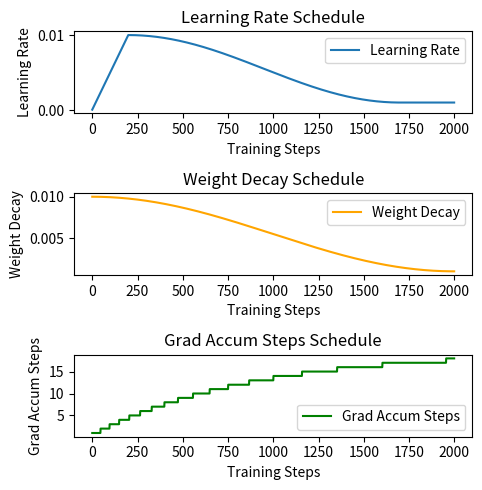

Source code (Python):
"""Adapted from https://github.com/NVIDIA/Megatron-LM/blob/main/megatron/optimizer_param_scheduler.py
learning-rate, weight-decay and grad-accum-step scheduler"""

import math
import os

class EarlyStopping:
    """ Early stops the training if validation loss doesn't improve after a given patience. """
    def __init__(self, patience:int=6, delta:float=0.0):
        self.patience = patience    # How long to wait after last time validation loss improved.
        self.delta = delta          # Minimum change in the monitored quantity to qualify as an improvement.
        self.counter = 0
        self.early_stop = False
        self.min_val_loss = float('inf')
        
    def __call__(self, val_loss):
        if val_loss < self.min_val_loss - self.delta:
            self.min_val_loss = val_loss
            self.counter = 0        # Reset counter if validation loss improves            
        else:
            self.counter += 1
            print(f'EarlyStopping counter: {self.counter} out of {self.patience}')
            if self.counter >= self.patience:
                self.early_stop = True

class OptimizerParamScheduler(object):
    """ Anneals learning-rate, weight-decay and grad-accum-step. """
    def __init__(self, args, optimizer):
        self.rank = int(os.environ.get("RANK", default='0'))
        self.args = args
        self.optimizer = optimizer
        self.num_steps = 0
        self.total_step = args.train_iters

        # learning rate parameters
        self.lr_decay_style = args.lr_decay_style
        self.lr_begin = float(args.lr_begin)
        self.lr_decay_factor = float(args.lr_decay_factor)
        self.lr_max = float(args.lr_max)
        self.lr_min = self.lr_max/self.lr_decay_factor
        assert self.lr_decay_factor >= 1.0
        assert 0.0 <= self.lr_min <= self.lr_max
        self.lr_warmup_steps = int(self.total_step * args.lr_warmup_ratio)
        self.lr_decay_steps = int(self.total_step * args.lr_decay_ratio)
        assert self.lr_decay_steps >= 0
        assert self.lr_warmup_steps + self.lr_decay_steps <= self.total_step

        # weight decay parameters
        self.wd_decr_style = args.wd_decr_style
        self.wd_begin = float(args.wd_begin)
        self.wd_end = float(args.wd_end)
        assert 0.0 <= self.wd_end <= self.wd_begin 
        self.wd_decr_steps = self.total_step
        
        # grad accum step parameters
        self.grad_accum_step_incr_style = args.grad_accum_step_incr_style
        self.ga_begin = int(args.ga_begin)
        self.ga_end = int(args.ga_end)
        assert 0.0 <= self.ga_begin <= self.ga_end
        self.ga_incr_steps = self.total_step

    def get_wd(self):
        """Weight decay decr functions"""
        if self.wd_decr_style == "constant":
            assert self.wd_begin == self.wd_end
            return self.wd_end

        decay_ratio = float(self.num_steps) / float(self.wd_decr_steps)
        assert 0.0 <= decay_ratio <= 1.0

        if self.wd_decr_style == "linear":
            coeff = decay_ratio
        elif self.wd_decr_style == "cosine":
            coeff = 0.5 * (math.cos(math.pi * (1 - decay_ratio)) + 1.0)
        else:
            raise Exception(f"{self.wd_decr_style} weight decay increment style is not supported.")

        return self.wd_begin + coeff * (self.wd_end - self.wd_begin)
    
    def get_lr(self):
        """Learning rate decay functions adapted from https://openreview.net/pdf?id=BJYwwY9ll pg. 4"""
        # Use linear warmup for the initial part.
        if self.lr_warmup_steps > 0 and self.num_steps <= self.lr_warmup_steps:
            return self.lr_begin + (self.lr_max - self.lr_begin) * float(self.num_steps) / float(self.lr_warmup_steps)

        # If the learning rate is constant, just return the initial value.
        if self.lr_decay_style == "constant":
            assert self.lr_max == self.lr_min == self.lr_begin
            return self.lr_max

        # For any steps larger than `self.lr_decay_steps`, use `self.lr_min`.
        if self.num_steps > self.lr_warmup_steps + self.lr_decay_steps:
            return self.lr_min

        # If we are done with the warmup period, use the decay style.
        decay_ratio = float(self.num_steps - self.lr_warmup_steps) / float(self.lr_decay_steps)
        assert 0.0 <= decay_ratio <= 1.0
        delta_lr = self.lr_max - self.lr_min

        if self.lr_decay_style == "linear":
            coeff = 1.0 - decay_ratio
        elif self.lr_decay_style == "cosine":
            coeff = 0.5 * (math.cos(math.pi * decay_ratio) + 1.0)
        else:
            raise Exception(f"{self.lr_decay_style} decay style is not supported.")

        return self.lr_min + coeff * delta_lr

    def get_ga_step(self):
        """grad_accum_step incr functions"""
        if self.grad_accum_step_incr_style == "constant":
            assert self.ga_begin == self.ga_end
            return self.ga_end

        incr_ratio = float(self.num_steps) / float(self.ga_incr_steps)
        assert 0.0 <= incr_ratio <= 1.0

        if self.grad_accum_step_incr_style == "linear":
            coeff = incr_ratio
        elif self.grad_accum_step_incr_style == "power":
            coeff = 1 - math.pow(0.1, incr_ratio)
        else:
            raise Exception(f"{self.grad_accum_step_incr_style} grad accum step increment style is not supported.")
        
        return int(self.ga_begin + coeff * (self.ga_end - self.ga_begin))
    
    def step(self, increment=1):
        """Set lr for all parameters groups."""
        self.num_steps += increment
        new_lr = self.get_lr()
        new_ga_step = self.get_ga_step()
        new_wd = self.get_wd()
        for group in self.optimizer.param_groups:
            group["lr"] = new_lr
            if group["weight_decay"] != 0:
                group["weight_decay"] = new_wd
        return new_lr, new_ga_step, new_wd

    def state_dict(self):
        state_dict = {
            "total_steps": self.total_step,
            "num_steps": self.num_steps,
            "lr_begin": self.lr_begin,
            "lr_max": self.lr_max,
            "lr_warmup_steps": self.lr_warmup_steps,
            "lr_decay_steps": self.lr_decay_steps,
            "lr_decay_factor": self.lr_decay_factor,
            "lr_decay_style": self.lr_decay_style,
            "wd_begin": self.wd_begin,
            "wd_end": self.wd_end,
            "wd_decr_steps": self.wd_decr_steps,
            "wd_decr_style": self.wd_decr_style,
            "ga_begin": self.ga_begin,
            "ga_end": self.ga_end,
            "ga_incr_steps": self.ga_incr_steps,
            "grad_accum_step_incr_style": self.grad_accum_step_incr_style,
        }
        return state_dict

    def _check_and_set(self, cls_value, sd_value, name):
        """Auxiliary function for checking the values in the checkpoint and setting them."""
        if self.args.override_opt_param_scheduler:
            if self.rank == 0 and sd_value != cls_value:
                print(f" > overriding {name} value form {sd_value} to {cls_value}")
            return cls_value
        else:
            if self.rank == 0 and cls_value != sd_value:
                print(f" > using checkpoint value {sd_value} for {name}, which is not match to current setting {cls_value}")
        
        return sd_value

    def load_state_dict(self, sd):
        # keep the training-process-ratio consistent in case of the total_step changed
        num_steps = int(sd["num_steps"] * (self.total_step/sd["total_step"]))
        self.step(increment=num_steps)
        if self.rank == 0:
            sd_num_steps = sd['num_steps']
            print(f" > set num_steps value form {sd_num_steps} to {num_steps}")

        # lr paras
        self.lr_decay_factor = self._check_and_set(self.lr_decay_factor, sd["lr_decay_factor"], "lr decay factor")
        self.lr_begin = self._check_and_set(self.lr_begin, sd["lr_begin"], "initial learning rate")
        self.lr_max = self._check_and_set(self.lr_max, sd["lr_max"], "maximum learning rate")
        self.lr_min = self.lr_max/self.lr_decay_factor
        self.lr_warmup_steps = self._check_and_set(self.lr_warmup_steps, sd["lr_warmup_steps"], "warmup iterations")
        self.lr_decay_steps = self._check_and_set(self.lr_decay_steps, sd["lr_decay_steps"], "number of lr_decay iterations")
        self.lr_decay_style = self._check_and_set(self.lr_decay_style, sd["lr_decay_style"], "learning rate decay style")
        
        # wd paras
        if "wd_begin" in sd:
            self.wd_begin = self._check_and_set(self.wd_begin, sd["wd_begin"], "initial weight decay coefficient")
            self.wd_end = self._check_and_set(self.wd_end, sd["wd_end"], "final weight decay coefficient")
            self.wd_decr_steps = self._check_and_set(self.wd_decr_steps, sd["wd_decr_steps"], "total number of weight decay iterations",)
            self.wd_decr_style = self._check_and_set(self.wd_decr_style, sd["wd_decr_style"], "weight decay incr style")

        # grad accum para
        if "ga_begin" in sd:
            self.ga_begin = self._check_and_set(self.ga_begin, sd["ga_begin"], "initial grad accum step")
            self.ga_end = self._check_and_set(self.ga_end, sd["ga_end"], "final grad accum step")
            self.ga_incr_steps = self._check_and_set(self.ga_incr_steps, sd["ga_incr_steps"], "total number of grad incr iterations",)
            self.grad_accum_step_incr_style = self._check_and_set(self.grad_accum_step_incr_style, sd["grad_accum_step_incr_style"], "grad accum step incr style")

if __name__ == "__main__":
    import matplotlib.pyplot as plt
    class Args:
        def __init__(self):
            self.train_iters = 2000
            self.lr_begin = 0.0
            self.lr_decay_factor = 10
            self.lr_max = 0.01
            self.lr_warmup_ratio = 0.1
            self.lr_decay_ratio = 0.75
            self.lr_decay_style = 'cosine'
            self.wd_decr_style = 'cosine'
            self.wd_begin = 0.01
            self.wd_end = 0.001
            self.grad_accum_step_incr_style = 'power'
            self.ga_begin = 1
            self.ga_end = 20

    # 模拟的优化器参数
    class MockOptimizer:
        def __init__(self):
            self.param_groups = [{'lr': 0.0, 'weight_decay': 0.0}]

    # 创建模拟参数和优化器
    args = Args()
    optimizer = MockOptimizer()
    scheduler = OptimizerParamScheduler(args, optimizer)    # 创建调度器

    # 模拟训练过程
    lrs, wds, gas = [],  [],  []
    for step in range(args.train_iters):
        scheduler.num_steps = step
        new_lr, new_ga_step, new_wd = scheduler.step()
        lrs.append(new_lr)
        wds.append(new_wd)
        gas.append(new_ga_step)

    # 绘制折线图
    fig, axs = plt.subplots(3, 1, figsize=(5, 5))

    # 学习率变化曲线
    axs[0].plot(lrs, label='Learning Rate')
    axs[0].set_title('Learning Rate Schedule')
    axs[0].set_xlabel('Training Steps')
    axs[0].set_ylabel('Learning Rate')
    axs[0].legend()

    # 权重衰减变化曲线
    axs[1].plot(wds, label='Weight Decay', color='orange')
    axs[1].set_title('Weight Decay Schedule')
    axs[1].set_xlabel('Training Steps')
    axs[1].set_ylabel('Weight Decay')
    axs[1].legend()

    # 梯度累积步数变化曲线
    axs[2].plot(gas, label='Grad Accum Steps', color='green')
    axs[2].set_title('Grad Accum Steps Schedule')
    axs[2].set_xlabel('Training Steps')
    axs[2].set_ylabel('Grad Accum Steps')
    axs[2].legend()

    plt.tight_layout()
    plt.show()
